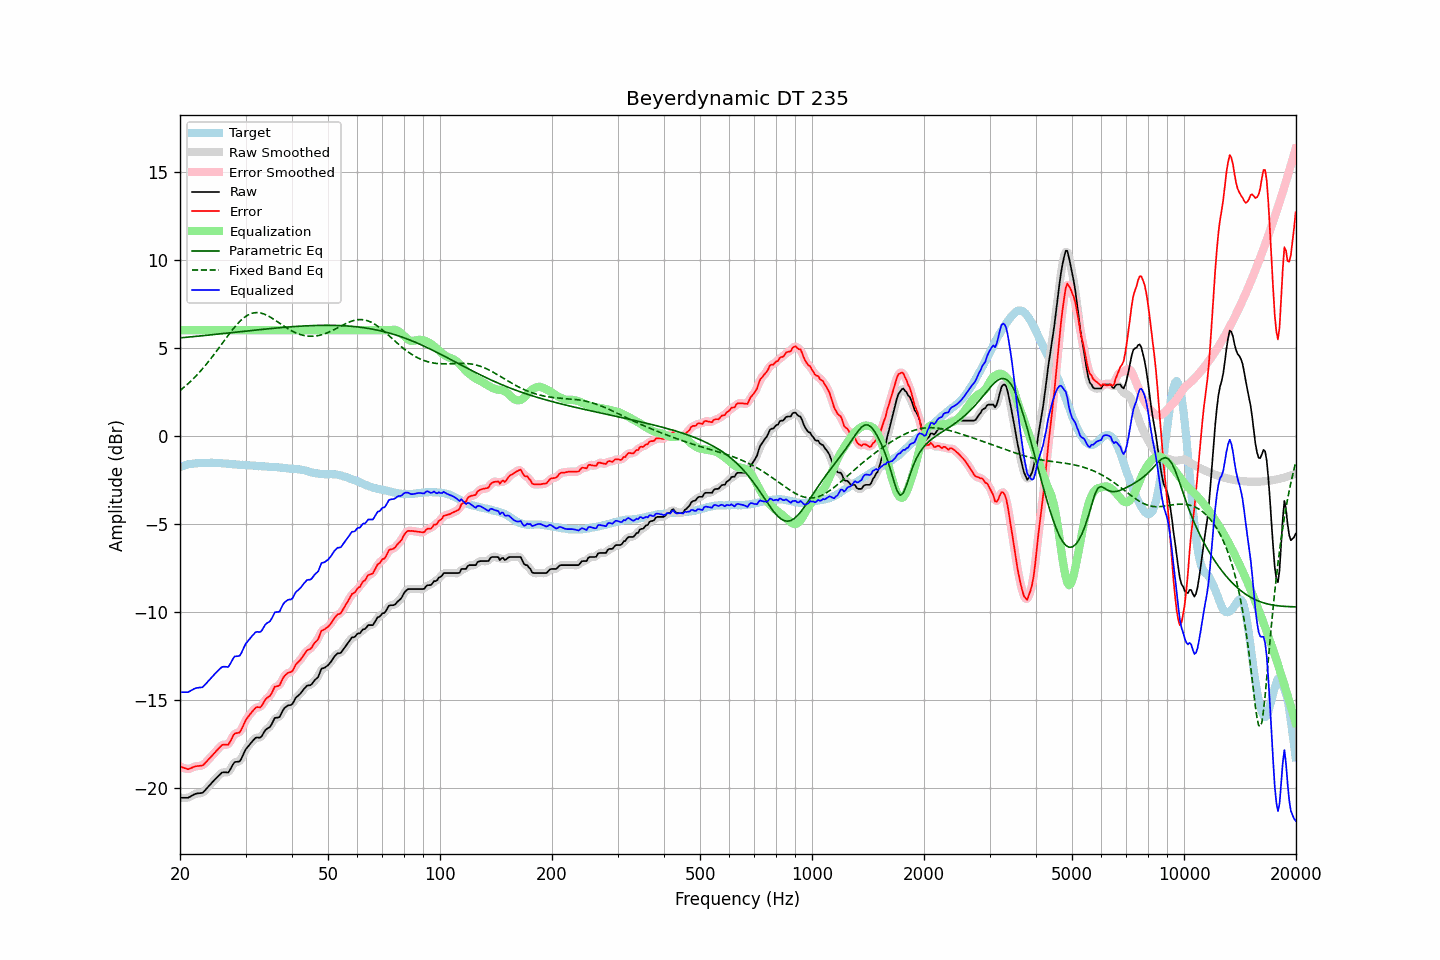

The file beside this chart, header and first rows:
frequency, raw, error, smoothed, error_smoothed, equalization, parametric_eq, fixed_band_eq, equalized_raw, equalized_smoothed, target
20.00, -20.56, -18.78, -20.56, -18.78, 6.00, 5.56, 2.57, -14.56, -14.56, -1.78
20.20, -20.56, -18.82, -20.57, -18.83, 6.00, 5.57, 2.65, -14.56, -14.57, -1.74
20.40, -20.56, -18.85, -20.57, -18.86, 6.00, 5.58, 2.72, -14.56, -14.57, -1.71
20.61, -20.56, -18.88, -20.57, -18.89, 6.00, 5.59, 2.80, -14.56, -14.57, -1.68
20.81, -20.56, -18.91, -20.57, -18.92, 6.00, 5.60, 2.88, -14.56, -14.57, -1.65
21.02, -20.56, -18.94, -20.55, -18.93, 6.00, 5.61, 2.96, -14.56, -14.55, -1.62
21.23, -20.51, -18.91, -20.52, -18.91, 6.00, 5.62, 3.04, -14.51, -14.52, -1.60
21.44, -20.46, -18.87, -20.47, -18.88, 6.00, 5.62, 3.13, -14.46, -14.47, -1.59
21.66, -20.42, -18.83, -20.41, -18.83, 6.00, 5.63, 3.22, -14.42, -14.41, -1.58
21.87, -20.36, -18.79, -20.37, -18.80, 6.00, 5.64, 3.31, -14.36, -14.37, -1.57
22.09, -20.33, -18.77, -20.34, -18.77, 6.00, 5.65, 3.41, -14.33, -14.34, -1.56
22.31, -20.31, -18.76, -20.31, -18.76, 6.00, 5.66, 3.50, -14.31, -14.31, -1.55
22.54, -20.30, -18.75, -20.31, -18.76, 6.00, 5.67, 3.60, -14.30, -14.31, -1.55
22.76, -20.29, -18.74, -20.30, -18.75, 6.00, 5.68, 3.70, -14.29, -14.30, -1.55
22.99, -20.28, -18.73, -20.26, -18.71, 6.00, 5.69, 3.81, -14.28, -14.26, -1.55
23.22, -20.19, -18.65, -20.20, -18.65, 6.00, 5.70, 3.92, -14.19, -14.20, -1.55
23.45, -20.09, -18.55, -20.10, -18.56, 6.00, 5.71, 4.02, -14.09, -14.10, -1.55
23.69, -20.00, -18.46, -20.00, -18.46, 6.00, 5.72, 4.14, -14.00, -14.00, -1.54
23.92, -19.89, -18.36, -19.89, -18.36, 6.00, 5.72, 4.25, -13.89, -13.89, -1.54
24.16, -19.79, -18.27, -19.79, -18.26, 6.00, 5.73, 4.37, -13.79, -13.79, -1.53
24.40, -19.69, -18.17, -19.69, -18.16, 6.00, 5.74, 4.48, -13.69, -13.69, -1.53
24.65, -19.60, -18.06, -19.59, -18.06, 6.00, 5.75, 4.60, -13.60, -13.59, -1.54
24.89, -19.49, -17.95, -19.50, -17.96, 6.00, 5.76, 4.72, -13.49, -13.50, -1.54
25.14, -19.40, -17.86, -19.40, -17.86, 6.00, 5.77, 4.85, -13.40, -13.40, -1.54
25.39, -19.31, -17.76, -19.31, -17.76, 6.00, 5.78, 4.97, -13.31, -13.31, -1.55
25.65, -19.22, -17.67, -19.22, -17.67, 6.00, 5.79, 5.09, -13.22, -13.22, -1.55
25.91, -19.14, -17.57, -19.15, -17.59, 6.00, 5.80, 5.22, -13.14, -13.15, -1.56
26.16, -19.11, -17.54, -19.12, -17.55, 6.00, 5.81, 5.34, -13.11, -13.12, -1.57
26.43, -19.11, -17.54, -19.12, -17.55, 6.00, 5.82, 5.47, -13.11, -13.12, -1.57
26.69, -19.12, -17.54, -19.13, -17.55, 6.00, 5.83, 5.59, -13.12, -13.13, -1.58
26.96, -19.13, -17.55, -19.09, -17.51, 6.00, 5.84, 5.71, -13.13, -13.09, -1.58
27.23, -19.00, -17.40, -18.99, -17.40, 6.00, 5.85, 5.83, -13.00, -12.99, -1.60
27.50, -18.84, -17.24, -18.83, -17.23, 6.00, 5.86, 5.95, -12.84, -12.83, -1.60
27.77, -18.66, -17.05, -18.67, -17.06, 6.00, 5.87, 6.07, -12.66, -12.67, -1.62
28.05, -18.53, -16.92, -18.57, -16.95, 6.00, 5.88, 6.18, -12.53, -12.57, -1.62
28.33, -18.52, -16.90, -18.53, -16.90, 6.00, 5.89, 6.28, -12.52, -12.53, -1.63
28.62, -18.51, -16.87, -18.52, -16.88, 6.00, 5.90, 6.39, -12.51, -12.52, -1.64
28.90, -18.50, -16.86, -18.47, -16.83, 6.00, 5.91, 6.48, -12.50, -12.47, -1.64
29.19, -18.37, -16.72, -18.36, -16.71, 6.00, 5.92, 6.57, -12.37, -12.36, -1.65
29.48, -18.17, -16.53, -18.18, -16.53, 6.00, 5.93, 6.65, -12.17, -12.18, -1.64
29.78, -17.98, -16.32, -17.99, -16.33, 6.00, 5.94, 6.73, -11.98, -11.99, -1.65
30.08, -17.80, -16.13, -17.81, -16.15, 6.00, 5.95, 6.79, -11.80, -11.81, -1.67
30.38, -17.69, -16.01, -17.68, -16.00, 6.00, 5.96, 6.85, -11.69, -11.68, -1.68
30.68, -17.56, -15.89, -17.56, -15.88, 6.00, 5.97, 6.90, -11.56, -11.56, -1.68
30.99, -17.46, -15.77, -17.46, -15.77, 6.00, 5.98, 6.94, -11.46, -11.46, -1.69
31.30, -17.36, -15.66, -17.35, -15.66, 6.00, 5.99, 6.97, -11.36, -11.35, -1.69
31.61, -17.25, -15.56, -17.25, -15.55, 6.00, 6.00, 6.99, -11.25, -11.25, -1.69
31.93, -17.16, -15.45, -17.18, -15.47, 6.00, 6.01, 7.00, -11.16, -11.18, -1.70
32.24, -17.13, -15.41, -17.15, -15.43, 6.00, 6.02, 7.00, -11.13, -11.15, -1.73
32.57, -17.14, -15.42, -17.14, -15.42, 6.00, 6.03, 6.99, -11.14, -11.14, -1.73
32.89, -17.14, -15.43, -17.11, -15.39, 6.00, 6.04, 6.98, -11.14, -11.11, -1.72
33.22, -17.04, -15.31, -17.03, -15.30, 6.00, 6.05, 6.96, -11.04, -11.03, -1.73
33.55, -16.88, -15.15, -16.89, -15.16, 6.00, 6.05, 6.93, -10.88, -10.89, -1.73
33.89, -16.73, -14.99, -16.76, -15.01, 6.00, 6.06, 6.89, -10.73, -10.76, -1.74
34.23, -16.64, -14.90, -16.66, -14.91, 6.00, 6.07, 6.85, -10.64, -10.66, -1.75
34.57, -16.59, -14.84, -16.59, -14.84, 6.00, 6.08, 6.80, -10.59, -10.59, -1.76
34.92, -16.54, -14.78, -16.51, -14.75, 6.00, 6.09, 6.75, -10.54, -10.51, -1.76
35.27, -16.39, -14.62, -16.37, -14.60, 6.00, 6.10, 6.70, -10.39, -10.37, -1.76
35.62, -16.21, -14.43, -16.21, -14.44, 6.00, 6.11, 6.64, -10.21, -10.21, -1.77
35.97, -16.02, -14.25, -16.08, -14.30, 6.00, 6.12, 6.58, -10.02, -10.08, -1.78
... 635 more rows
